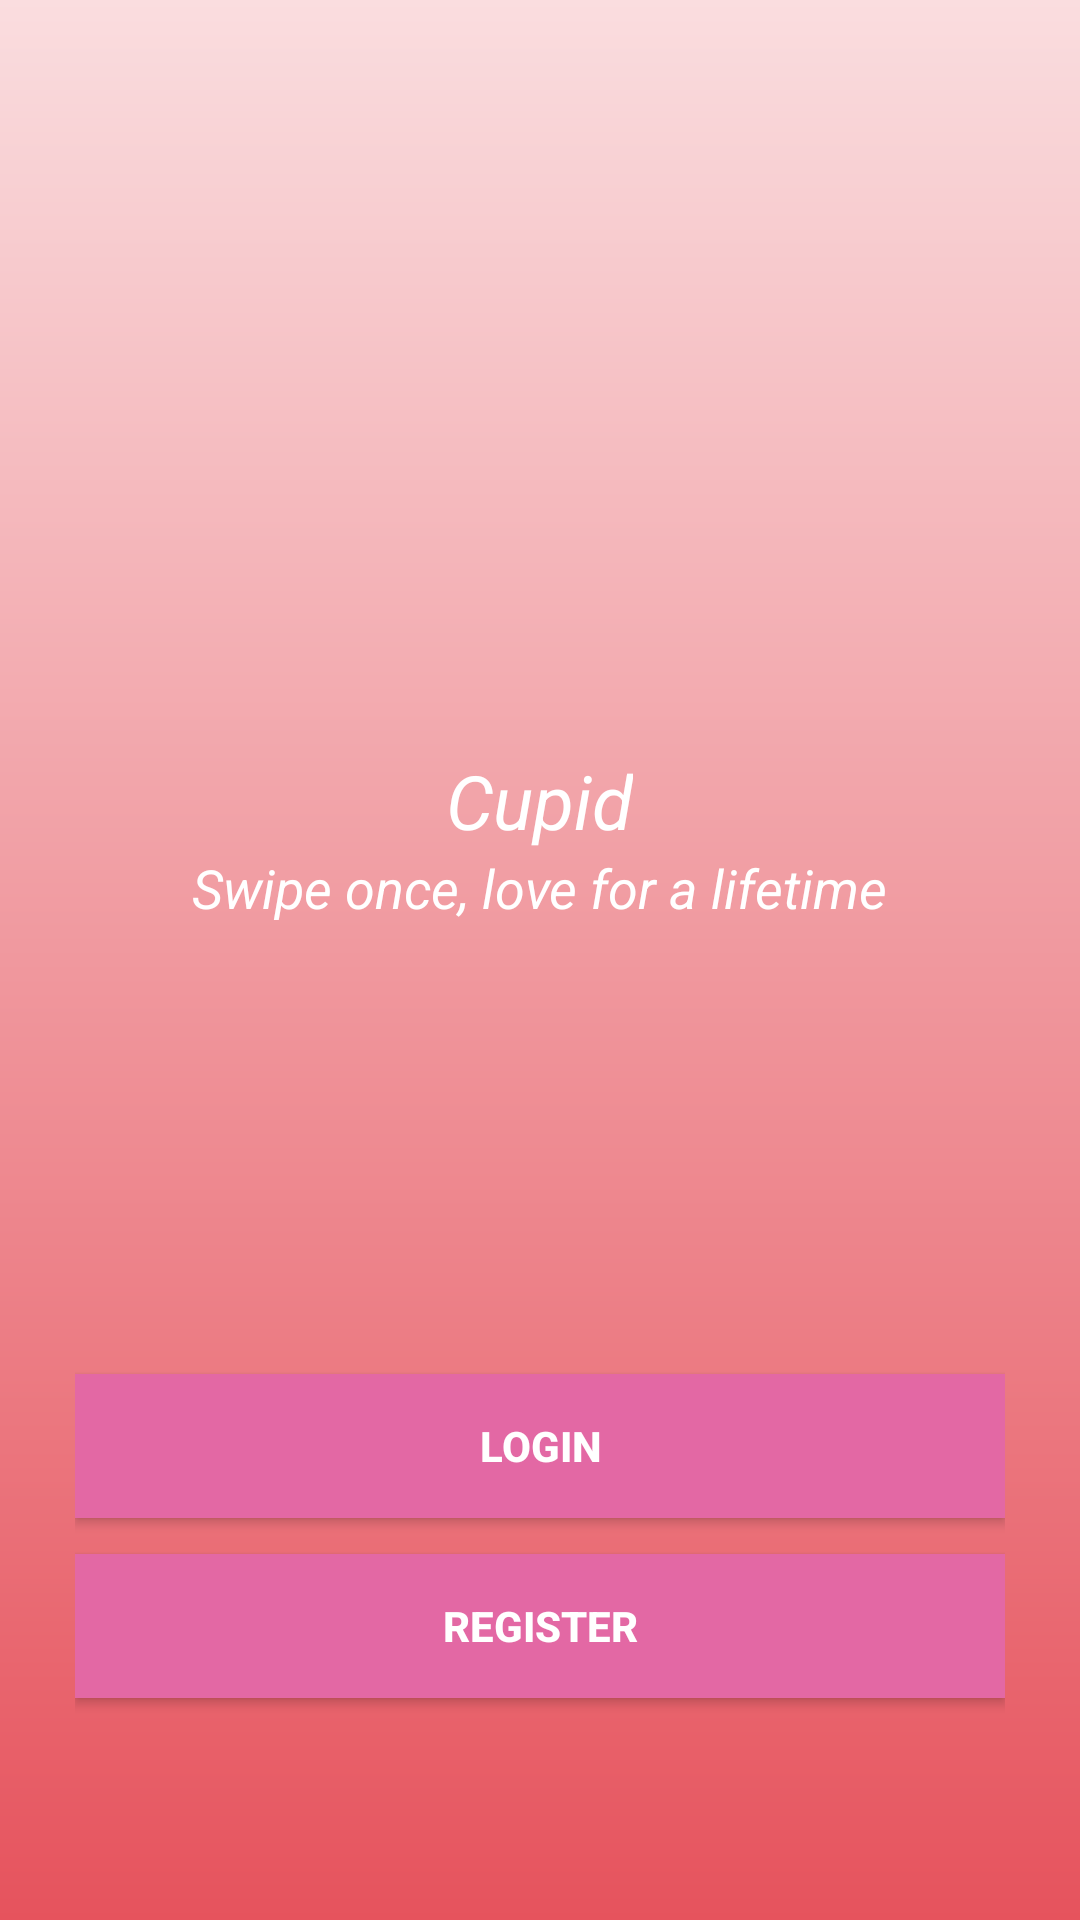

Here is an Android app screen rendered from its layout file. Give the layout XML and the strings, colors and styles it references.
<!-- AndroidManifest.xml: application theme Theme.Dating_app -->
<!-- res/layout/activity_login_reg.xml -->
<?xml version="1.0" encoding="utf-8"?>
<androidx.constraintlayout.widget.ConstraintLayout xmlns:android="http://schemas.android.com/apk/res/android"
    xmlns:tools="http://schemas.android.com/tools"
    android:layout_width="match_parent"
    android:layout_height="match_parent"
    tools:context=".login.LoginRegActivity">

    <RelativeLayout
        android:layout_width="match_parent"
        android:layout_height="match_parent"
        >
        <ScrollView
            android:layout_width="match_parent"
            android:layout_height="match_parent"
            android:fillViewport="true">
            <LinearLayout
                android:layout_width="match_parent"
                android:layout_height="match_parent"
                android:background="@drawable/gradient_background"
                android:orientation="vertical"
                android:paddingLeft="25dp"
                android:paddingTop="50dp"
                android:paddingRight="25dp">

                <LinearLayout
                    android:layout_width="match_parent"
                    android:layout_height="match_parent"
                    android:orientation="vertical">
                    <ImageView
                        android:layout_width="218dp"
                        android:layout_height="200dp"
                        android:layout_gravity="center_horizontal"
                        android:src="@drawable/cupid"/>
                    <TextView
                        android:id="@+id/appTitle"
                        android:layout_width="wrap_content"
                        android:layout_height="wrap_content"
                        android:text="@string/app_name"
                        android:textSize="25sp"
                        android:textStyle="italic"
                        android:layout_gravity="center_horizontal"
                        android:textColor="@color/white"/>
                    <TextView
                        android:id="@+id/appQuote"
                        android:layout_width="wrap_content"
                        android:layout_height="wrap_content"
                        android:text="@string/app_quote"
                        android:textSize="18sp"
                        android:textStyle="italic"
                        android:layout_gravity="center_horizontal"
                        android:textColor="@color/white"/>
                    <androidx.appcompat.widget.AppCompatButton
                        android:id="@+id/loginBtn"
                        android:layout_width="match_parent"
                        android:layout_height="wrap_content"
                        android:layout_marginTop="150dp"
                        android:layout_marginBottom="2dp"
                        android:background="@color/tinder_pink"
                        android:padding="12dp"
                        android:text="Login"
                        android:textStyle="bold"
                        android:textColor="@color/white"/>
                    <androidx.appcompat.widget.AppCompatButton
                        android:id="@+id/registerBtn"
                        android:layout_width="match_parent"
                        android:layout_height="wrap_content"
                        android:layout_marginTop="10dp"
                        android:layout_marginBottom="25dp"
                        android:background="@color/tinder_pink"
                        android:padding="12dp"
                        android:text="Register"
                        android:textStyle="bold"
                        android:textColor="@color/white"/>

                </LinearLayout>

            </LinearLayout>

        </ScrollView>


    </RelativeLayout>
    


</androidx.constraintlayout.widget.ConstraintLayout>
<!-- resources referenced by this layout -->
<resources>
  <color name="tinder_pink">#E368A4</color>
  <color name="white">#FFFFFFFF</color>
  <!-- drawable cupid: png bitmap (mipmap-xxxhdpi, 72502 bytes) -->
  <!-- drawable gradient_background (drawable) -->
  <?xml version="1.0" encoding="utf-8"?>
  <shape xmlns:android="http://schemas.android.com/apk/res/android">
      <gradient
          android:startColor="#E6535D"
          android:endColor="#FADDDF"
          android:angle="90"/>
  </shape>
  <string name="app_name">Cupid</string>
  <string name="app_quote">Swipe once, love for a lifetime</string>
  <style name="Theme.Dating_app" parent="Base.Theme.Dating_app" />
  <style name="Base.Theme.Dating_app" parent="Theme.Material3.DayNight.NoActionBar">
          
          
      </style>
</resources>
